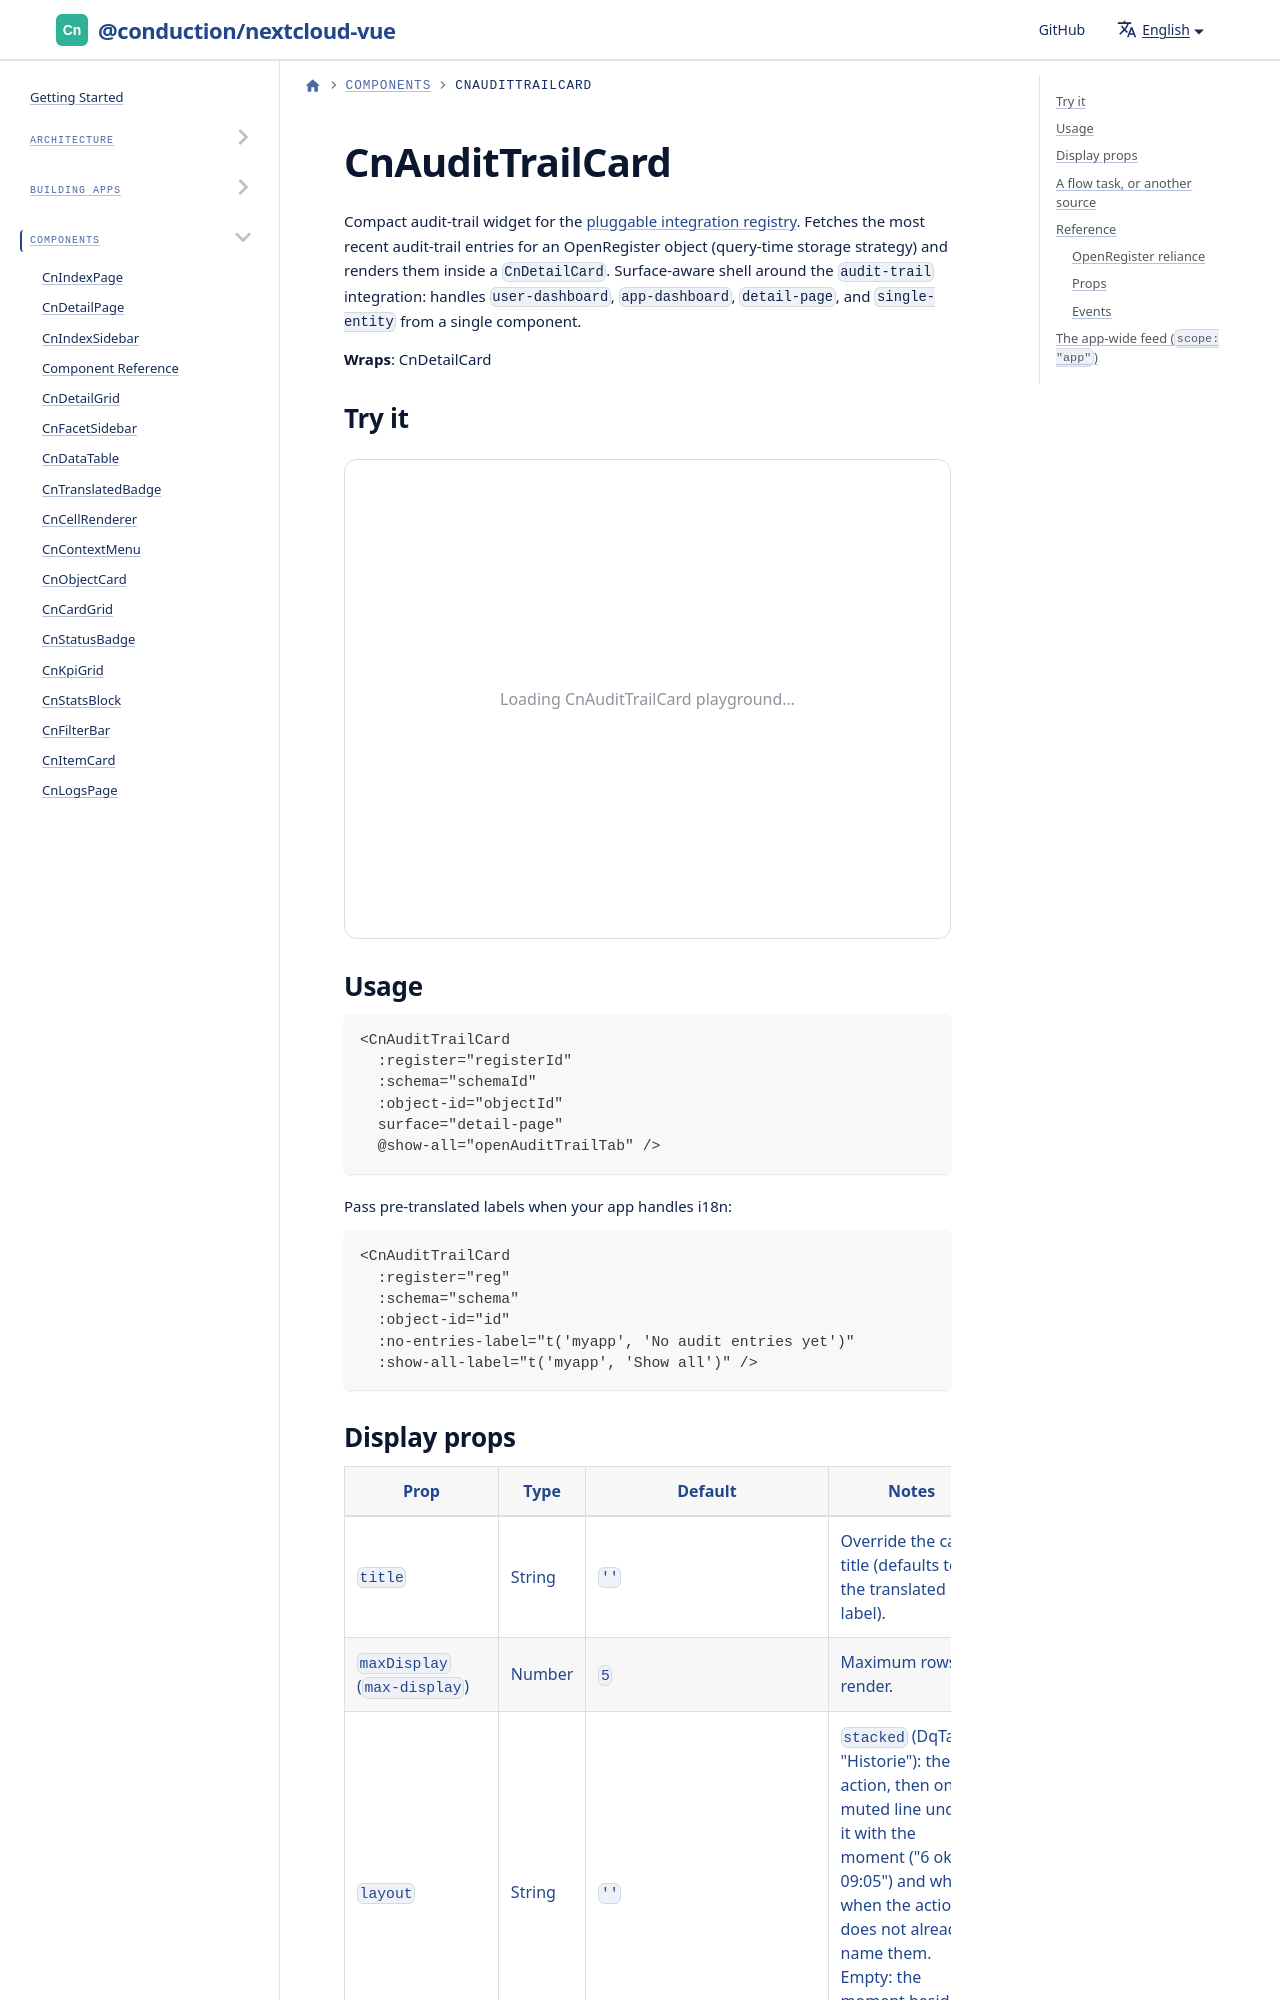

repository: ConductionNL/nextcloud-vue · page: docs/components/cn-audit-trail-card/index.html · generator: docusaurus

import Playground from '@site/src/components/Playground'
import GeneratedRef from './_generated/CnAuditTrailCard.md'

# CnAuditTrailCard

Compact audit-trail widget for the [pluggable integration registry](../integrations/registry.md). Fetches the most recent audit-trail entries for an OpenRegister object (query-time storage strategy) and renders them inside a `CnDetailCard`. Surface-aware shell around the `audit-trail` integration: handles `user-dashboard`, `app-dashboard`, `detail-page`, and `single-entity` from a single component.

**Wraps**: CnDetailCard

## Try it

<Playground component="CnAuditTrailCard" />
